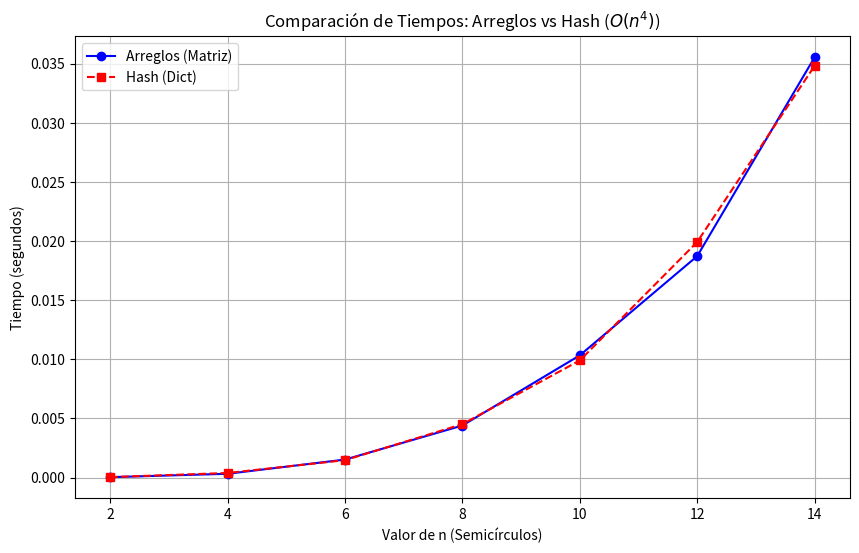

Recreate this plot in Python.
# [redacted]

#Librerias necesarias
import time
import random
import sys
import matplotlib.pyplot as plt
from typing import List, Dict, Tuple

#Aumentamos el límite de recursión para soportar la profundidad del árbol en n grandes
sys.setrecursionlimit(20000)
SENTINEL = -float('inf') 

#1. Blindaje y validación de entrada
def validar_entrada(st: List[int]) -> bool:
    """Valida que la entrada cumpla con las reglas del problema (lista par de enteros)."""
    try:
        if not isinstance(st, list):
            print("Error: La entrada debe ser una lista.")
            return False
        if len(st) == 0:
            print("Error: La lista está vacía.")
            return False
        if len(st) % 2 != 0:
            print(f"Error: El tamaño {len(st)} no es par (se requiere 2n).")
            return False
        if not all(isinstance(x, int) for x in st):
            print("Error: Todos los elementos deben ser enteros.")
            return False
        return True
    except Exception:
        return False

#2. Estrategia: Arreglos (Matriz)
def solve_torta_array(st: List[int]) -> float:
    if not validar_entrada(st): return 0.0
    
    N = len(st)
    n_pequeno = N // 2
    total_sum = sum(st)
    
    #Inicializamos la tabla de memoización (Matriz N x N+1)
    memo: List[List[float]] = [[SENTINEL] * (N + 1) for _ in range(N)]

    #[O]Objetivo (Original):
    #Calcular el estado inicial: bloque completo que empieza en 0 con largo N
    #El resultado es la diferencia neta óptima (Puntos Profe - Puntos Hermana)
    score_neto = dp_array(0, N, st, memo, N, n_pequeno)
    
    #Recuperamos el puntaje total del profesor usando álgebra simple:
    #Profe = (Total + Neto) / 2
    return (total_sum + score_neto) / 2

def dp_array(i: int, k: int, st: List[int], memo: List[List[float]], N: int, n_pequeno: int) -> float:
    """
    [S]Subproblema: dp(i, k)
    Calcula la máxima puntuación neta garantizada para el jugador actual,
    dado un bloque contiguo de 'k' porciones comenzando en el índice 'i'
    """
    
    #[B]Casos base (Bottom)
    if k == 0: return 0.0               #Bloque vacío -> 0 puntos
    if k == 1: return float(st[i])      #Una porción -> Me la como
    
    #Verificación de Memoización (Evita re-cálculo)
    if memo[i][k] != SENTINEL: return memo[i][k]

    #Identificamos qué porciones están disponibles en este bloque (i, k)
    indices_bloque = {(i + m) % N for m in range(k)}
    movimientos_validos = []
    
    #[T]Tiempo de transición: Iteramos O(N) posibles cortes
    for j in range(N):
        #Regla (c.1): Un ángulo es válido si hay porciones a AMBOS lados de la línea
        lado1 = {(j + m) % N for m in range(1, n_pequeno)}
        lado2 = {(j + n_pequeno + m) % N for m in range(1, n_pequeno)}
        
        #Verificamos intersección: ¿Hay piezas del bloque actual en ambos lados?
        if not indices_bloque.isdisjoint(lado1) and \
           not indices_bloque.isdisjoint(lado2):
            movimientos_validos.append(j)

    #[B]Caso base adicional: "Parar de comer"
    if not movimientos_validos:
        memo[i][k] = 0.0
        return 0.0
        
    mejor_neto = -float('inf')

    #[R]Relación de recurrencia
    #Probamos cada corte válido y aplicamos Minimax
    for j in movimientos_validos:
        #Regla (c.2): Comer semicírculo
        semicirculo = {(j + m) % N for m in range(n_pequeno)}
        
        #Calculamos ganancia inmediata (intersección de lo disponible y el semicírculo)
        piezas_a_comer = indices_bloque.intersection(semicirculo)
        ganancia_actual = sum(st[p] for p in piezas_a_comer)
        
        #Calculamos el estado resultante para el oponente
        piezas_restantes = indices_bloque.difference(piezas_a_comer)
        
        nuevo_i, nuevo_k = 0, 0
        if piezas_restantes:
            nuevo_k = len(piezas_restantes)
            #Buscamos el inicio del nuevo bloque (índice cuyo anterior no está)
            for p in piezas_restantes:
                if (p - 1 + N) % N not in piezas_restantes:
                    nuevo_i = p
                    break
        
        #Llamada Recursiva: ¿Cuánto ganará el oponente en su turno?
        neto_oponente = dp_array(nuevo_i, nuevo_k, st, memo, N, n_pequeno)
        
        #Lógica Minimax: Mi Neto = Lo que gano - Lo que gana el oponente
        mejor_neto = max(mejor_neto, ganancia_actual - neto_oponente)

    #Guardamos y retornamos
    memo[i][k] = mejor_neto
    return mejor_neto

#3. Estrategia: Hash (Diccionario)
def solve_torta_hash(st: List[int]) -> float:
    if not validar_entrada(st): return 0.0
    N = len(st)
    n_pequeno = N // 2
    total_sum = sum(st)
    
    #Inicializamos diccionario vacío
    memo: Dict[Tuple[int, int], float] = {}

    score_neto = dp_hash(0, N, st, memo, N, n_pequeno)
    return (total_sum + score_neto) / 2

def dp_hash(i: int, k: int, st: List[int], memo: Dict[Tuple[int, int], float], N: int, n_pequeno: int) -> float:
    #[S]Subproblema (Misma lógica, distinto almacenamiento)
    
    #[B]Casos base
    if k == 0: return 0.0
    if k == 1: return float(st[i])
    if (i, k) in memo: return memo[(i, k)]

    indices_bloque = {(i + m) % N for m in range(k)}
    movimientos_validos = []
    
    #Validación de cortes
    for j in range(N):
        lado1 = {(j + m) % N for m in range(1, n_pequeno)}
        lado2 = {(j + n_pequeno + m) % N for m in range(1, n_pequeno)}
        
        if not indices_bloque.isdisjoint(lado1) and \
           not indices_bloque.isdisjoint(lado2):
            movimientos_validos.append(j)

    if not movimientos_validos:
        memo[(i, k)] = 0.0
        return 0.0
        
    mejor_neto = -float('inf')

    #[R]Recurrencia
    for j in movimientos_validos:
        semicirculo = {(j + m) % N for m in range(n_pequeno)}
        piezas_a_comer = indices_bloque.intersection(semicirculo)
        ganancia_actual = sum(st[p] for p in piezas_a_comer)
        
        piezas_restantes = indices_bloque.difference(piezas_a_comer)
        
        nuevo_i, nuevo_k = 0, 0
        if piezas_restantes:
            nuevo_k = len(piezas_restantes)
            for p in piezas_restantes:
                if (p - 1 + N) % N not in piezas_restantes:
                    nuevo_i = p
                    break
        
        neto_oponente = dp_hash(nuevo_i, nuevo_k, st, memo, N, n_pequeno)
        mejor_neto = max(mejor_neto, ganancia_actual - neto_oponente)

    memo[(i, k)] = mejor_neto
    return mejor_neto

#4. Experimentos y gráficos
if __name__ == "__main__":
    print("\n" + "="*60)
    print("TAREA 2: FELIZ CUMPLEAÑOS (CODIGO DOCUMENTADO SRTBOT)")
    print("="*60)

    #1. Verificación caso pdf
    st_pdf = [7, 8, 2, 3, 1, 1, 5, 6]
    print(f"\n[1] Verificación PDF. Entrada: {st_pdf}")
    res = solve_torta_array(st_pdf)
    print(f"Resultado: {res}")

    #2. Análisis experimental
    print("\n[2] Generando datos y gráfico...")
    valores_n = [2, 4, 6, 8, 10, 12, 14]
    tiempos_array = []
    tiempos_hash = []
    
    print(f"{'n':<5} {'N':<5} {'Array(s)':<12} {'Hash(s)':<12}")
    print("-" * 40)

    for n_val in valores_n:
        N_val = 2 * n_val
        st = [random.randint(1, 10) for _ in range(N_val)]
        
        #Medir Array
        t0 = time.perf_counter()
        solve_torta_array(st)
        dt_array = time.perf_counter() - t0
        tiempos_array.append(dt_array)
        
        #Medir Hash
        t0 = time.perf_counter()
        solve_torta_hash(st)
        dt_hash = time.perf_counter() - t0
        tiempos_hash.append(dt_hash)
        
        print(f"{n_val:<5} {N_val:<5} {dt_array:<12.5f} {dt_hash:<12.5f}")

    #3. Gráfico
    try:
        plt.figure(figsize=(10, 6))
        plt.plot(valores_n, tiempos_array, marker='o', label='Arreglos (Matriz)', color='blue')
        plt.plot(valores_n, tiempos_hash, marker='s', label='Hash (Dict)', color='red', linestyle='--')
        
        plt.title(r'Comparación de Tiempos: Arreglos vs Hash ($O(n^4)$)')
        plt.xlabel('Valor de n (Semicírculos)')
        plt.ylabel('Tiempo (segundos)')
        plt.legend()
        plt.grid(True)
        
        plt.savefig('grafico_tiempos_final.png')
        print("\n>> Gráfico 'grafico_tiempos_final.png' generado correctamente.")
        plt.show()
    except Exception as e:
        print(f"\nNo se pudo generar el gráfico: {e}")
